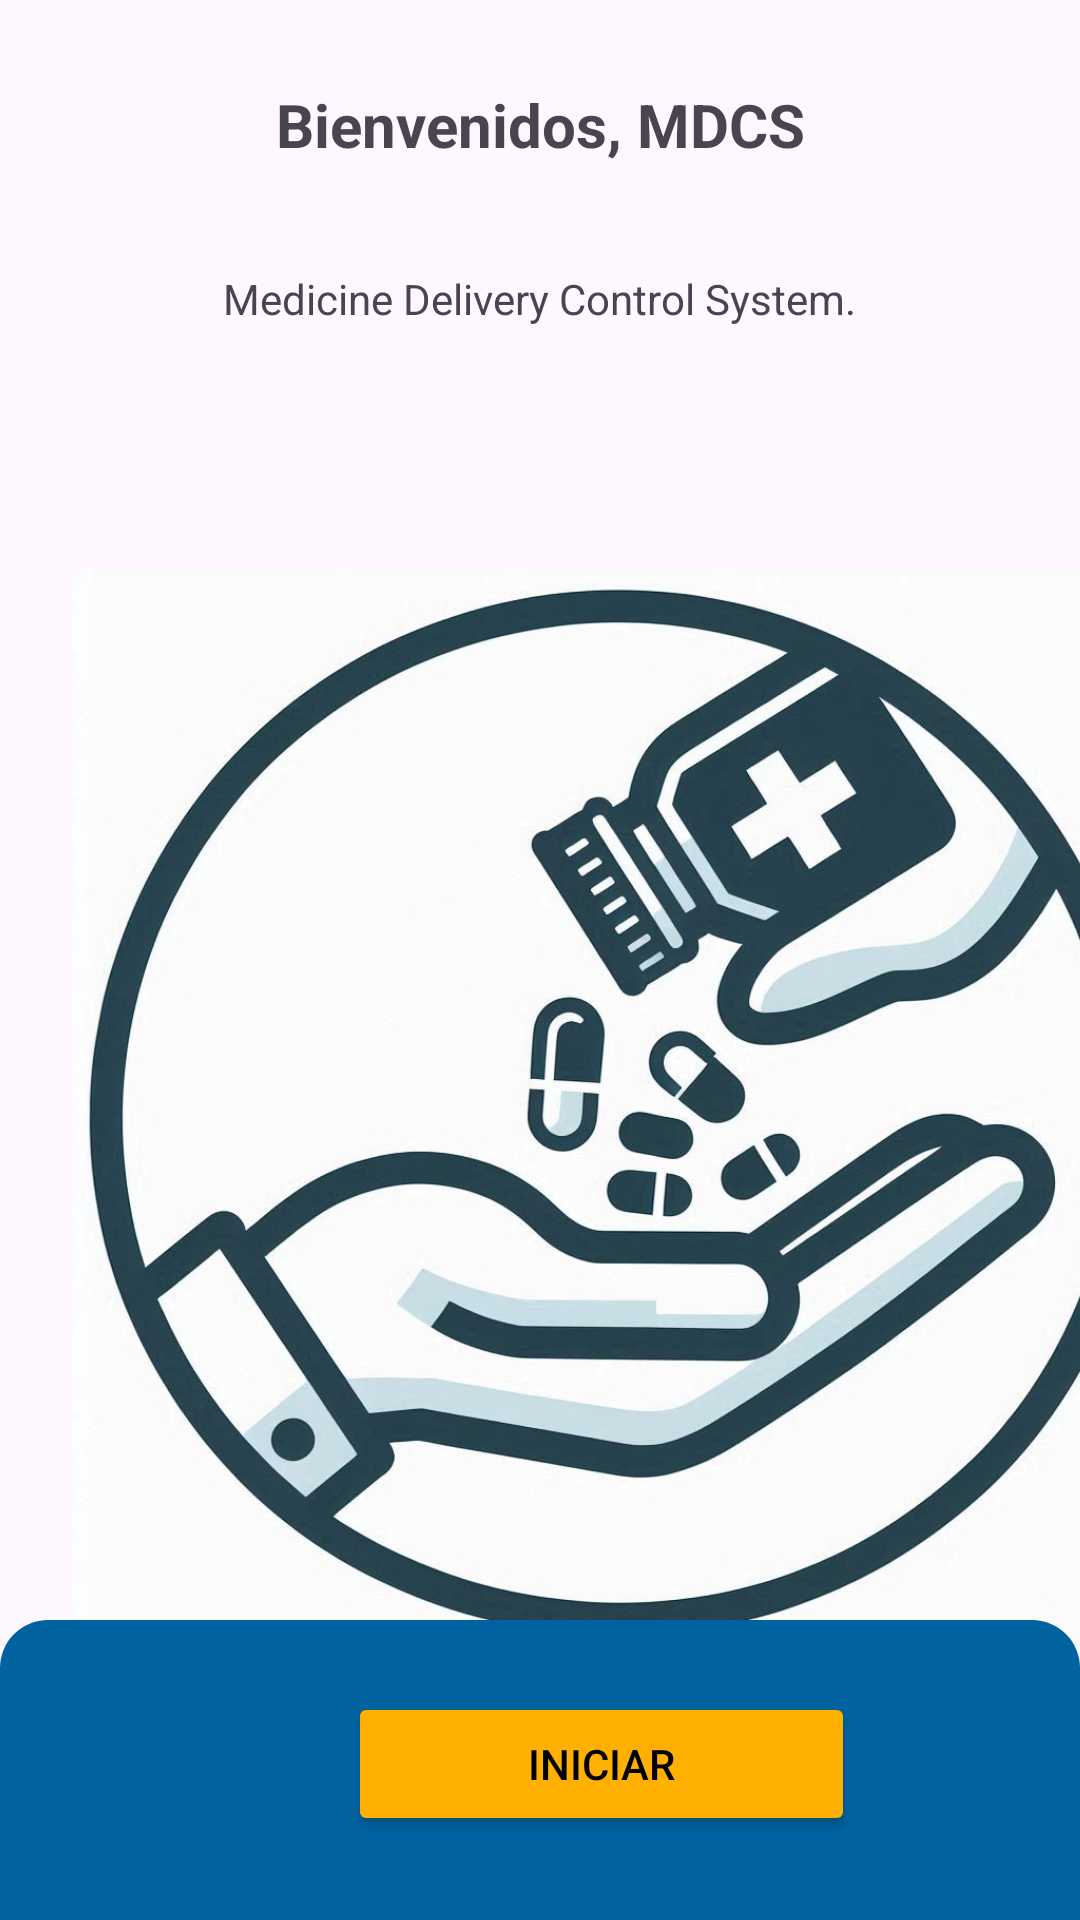

Reconstruct the res/layout file that produces this screen, plus the resources it refers to.
<!-- AndroidManifest.xml: application theme Theme.Deliverycontrol -->
<!-- res/layout/activity_main.xml -->
<?xml version="1.0" encoding="utf-8"?>
<androidx.constraintlayout.widget.ConstraintLayout xmlns:android="http://schemas.android.com/apk/res/android"
    xmlns:app="http://schemas.android.com/apk/res-auto"
    xmlns:tools="http://schemas.android.com/tools"
    android:id="@+id/main"
    android:layout_width="match_parent"
    android:layout_height="match_parent"
    tools:context=".MainActivity">

    <TextView
        android:id="@+id/tl_principal"
        android:layout_width="wrap_content"
        android:layout_height="wrap_content"
        android:layout_marginTop="28dp"
        android:text="@string/tlPrincipal"
        android:textSize="20sp"
        android:textStyle="bold"
        app:layout_constraintEnd_toEndOf="parent"
        app:layout_constraintStart_toStartOf="parent"
        app:layout_constraintTop_toTopOf="parent" />

    <TextView
        android:id="@+id/textView2"
        android:layout_width="wrap_content"
        android:layout_height="wrap_content"
        android:layout_marginTop="35dp"
        android:text="@string/tlSegundario"
        app:layout_constraintEnd_toEndOf="parent"
        app:layout_constraintHorizontal_bias="0.498"
        app:layout_constraintStart_toStartOf="parent"
        app:layout_constraintTop_toBottomOf="@+id/tl_principal" />

    <ImageView
        android:id="@+id/imageView10"
        android:layout_width="360dp"
        android:layout_height="513dp"
        android:layout_marginStart="24dp"
        android:layout_marginTop="4dp"
        app:layout_constraintStart_toStartOf="parent"
        app:layout_constraintTop_toBottomOf="@+id/textView2"
        app:srcCompat="@drawable/iconprincipal" />

    <TextView
        android:id="@+id/textView3"
        android:layout_width="0dp"
        android:layout_height="100dp"
        android:background="@drawable/rounded_rectangle"
        android:gravity="center"
        android:padding="20dp"
        android:textColor="@android:color/white"
        android:textSize="18sp"
        app:layout_constraintBottom_toBottomOf="parent"
        app:layout_constraintEnd_toEndOf="parent"
        app:layout_constraintStart_toStartOf="parent" />

    <Button
        android:id="@+id/btnPrincipal"
        android:layout_width="169dp"
        android:layout_height="48dp"
        android:layout_marginStart="116dp"
        android:layout_marginTop="24dp"
        android:text="@string/btnPrincipal"
        android:textColor="@color/black"
        android:backgroundTint="@color/principalYellow"
        android:textAlignment="center"
        app:layout_constraintStart_toStartOf="parent"
        app:layout_constraintTop_toTopOf="@+id/textView3" />

</androidx.constraintlayout.widget.ConstraintLayout>
<!-- resources referenced by this layout -->
<resources>
  <color name="black">#FF000000</color>
  <color name="principalYellow">#FFB000</color>
  <!-- drawable iconprincipal: png bitmap (drawable, 102181 bytes) -->
  <!-- drawable rounded_rectangle (drawable) -->
  <shape xmlns:android="http://schemas.android.com/apk/res/android"
      android:shape="rectangle">
  
      
      <solid android:color="@color/principalBlue" />
  
      
      <corners
          android:topLeftRadius="16dp"
          android:topRightRadius="16dp"
          android:bottomLeftRadius="0dp"
          android:bottomRightRadius="0dp" />
  
  
  
  </shape>
  <string name="btnPrincipal">Iniciar</string>
  <string name="tlPrincipal">Bienvenidos, MDCS</string>
  <string name="tlSegundario">Medicine Delivery Control System.</string>
  <style name="Theme.Deliverycontrol" parent="Base.Theme.Deliverycontrol" />
  <color name="principalBlue">#00639F</color>
  <style name="Base.Theme.Deliverycontrol" parent="Theme.Material3.DayNight.NoActionBar">
          
          
      </style>
</resources>
